6-way image classification set "dataset" from GitHub (SCHAB2210/Distributed_Multimodal_Spectrometer-Camera_Fusion_based_Autonomous_Robotic_Textile_Sorting_Facility); label vocabulary: cotton white, cotton black, cotton other color, polyester white, polyester black, polyester other color.

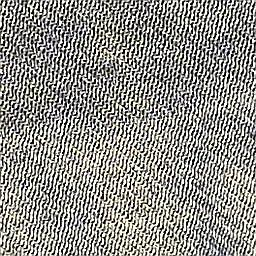
Label: polyester other color

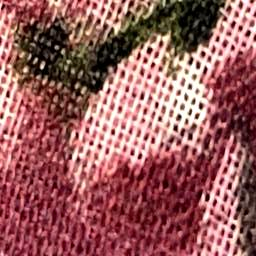
Label: polyester other color

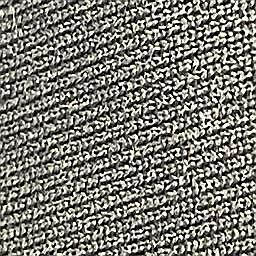
Label: polyester black

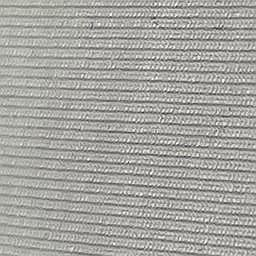
Label: polyester white

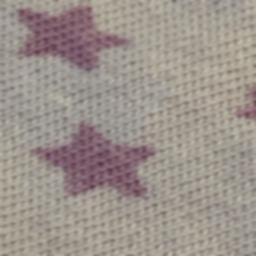
Label: cotton other color

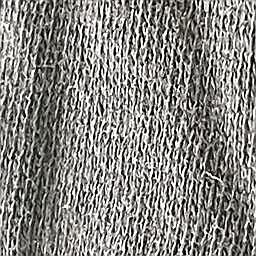
Label: cotton black
